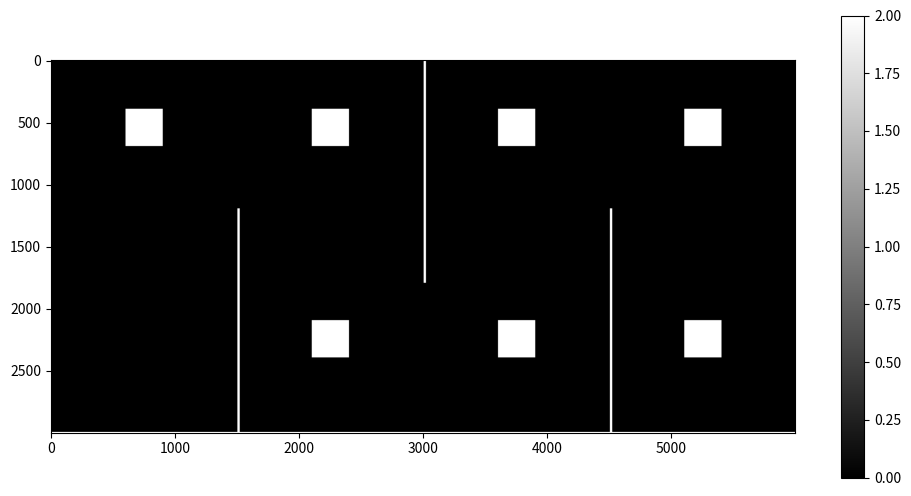

Generate this figure with matplotlib:
import numpy as np

def maze_map(width, height):
    # Create an empty map
    maze_map = np.full((height, width), 0)
    for y in range(0, height):
        for x in range(0, width):
            # Walls
            w1 = (y) - 1
            w2 = (x) - 1
            w3 = (y) - (height - 1)
            w4 = (x) - (width - 1)
            
            # Obstacle 1
            r11 = (y) - 1200
            r12 = (y) - 3000
            r13 = (x) - 1500
            r14 = (x) - 1520
            
            # Obstacle 2
            r21 = (y) 
            r22 = (y) - 1800
            r23 = (x) - 3000
            r24 = (x) - 3020
            
            # Obstacle 3 
            r31 = (y) - 1200
            r32 = (y) - 3000
            r33 = (x) - 4500
            r34 = (x) - 4520
            
            if ((r11>0 and r12<0 and r13>0 and r14<0) or
                (r21>0 and r22<0 and r23>0 and r24<0) or
                (r31>0 and r32<0 and r33>0 and r34<0)):
                maze_map[y,x] = 2
    
    # Define square obstacles
    # Provided coordinates of centers of square obstacles
    square_centers = [
        (750, 550), (2250, 550), (3750, 550),
        (5250, 550), (2250, 2250), (3750, 2250), (5250, 2250)
    ]
    square_size = 300  # Size of the square
    
    # Draw square obstacles
    for center in square_centers:
        cx, cy = center
        # Compute top-left corner of square given its center
        top_left_x = cx - square_size // 2
        top_left_y = cy - square_size // 2
        # Draw the square on the map
        maze_map[top_left_y:top_left_y + square_size, top_left_x:top_left_x + square_size] = 2
    
    # Define and draw boundary walls
    maze_map[0, :] = 2  # Top boundary
    maze_map[-1, :] = 2  # Bottom boundary
    maze_map[:, 0] = 2  # Left boundary
    maze_map[:, -1] = 2  # Right boundary

    return maze_map

# Map dimensions
width, height = 6000, 3000

# Generate the map
map_result = maze_map(width, height)

# If needed to visualize the map (requires matplotlib)
if __name__ == "__main__":
    import matplotlib.pyplot as plt
    plt.figure(figsize=(12, 6))
    plt.imshow(map_result, cmap='gray')
    plt.colorbar()
    plt.show()
